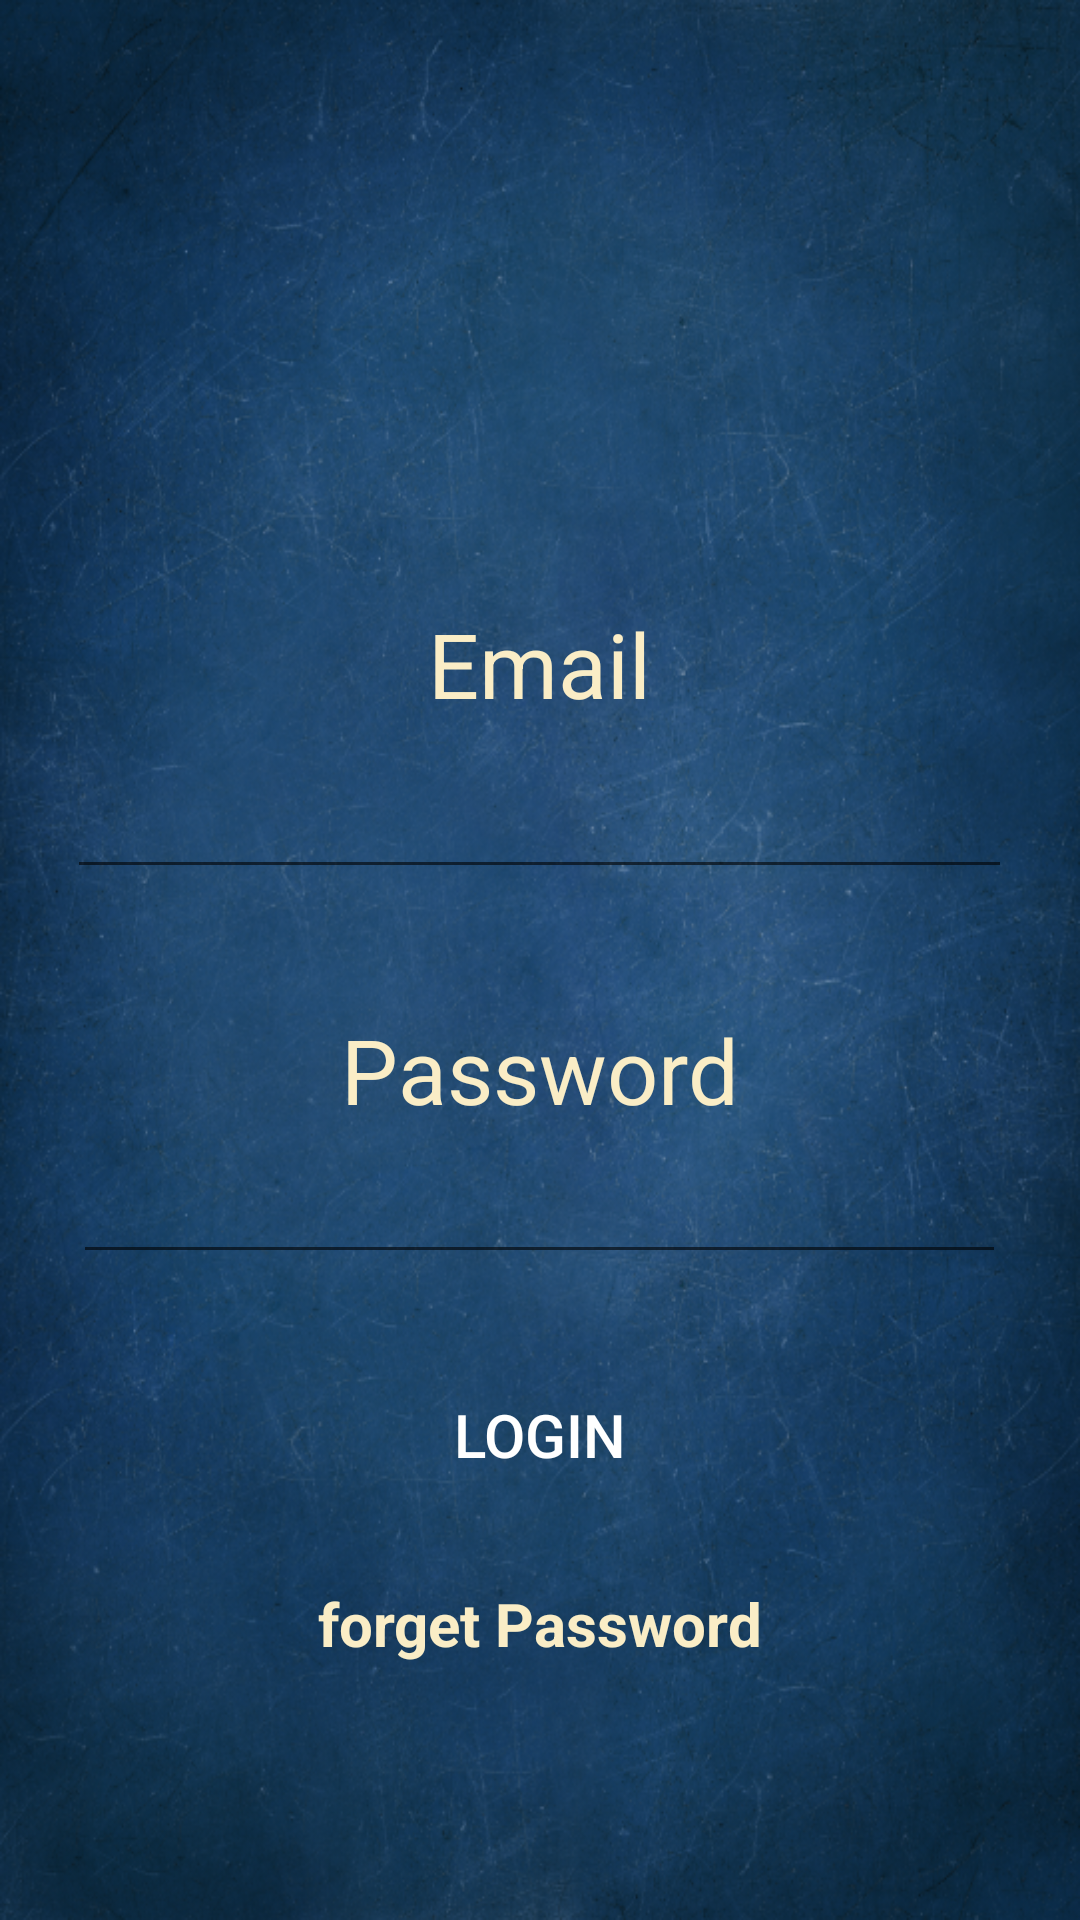

Write the Android layout XML for this screen, with the resource values it uses.
<!-- AndroidManifest.xml: application theme Theme.APS -->
<!-- res/layout/activity_main.xml -->
<?xml version="1.0" encoding="utf-8"?>
<LinearLayout xmlns:android="http://schemas.android.com/apk/res/android"
    xmlns:app="http://schemas.android.com/apk/res-auto"
    xmlns:tools="http://schemas.android.com/tools"
    android:layout_width="match_parent"
    android:layout_height="match_parent"
    android:background="@drawable/back"
    android:orientation="vertical"
    tools:context=".MainActivity"
    tools:layout_editor_absoluteX="0dp"
    tools:layout_editor_absoluteY="50dp">

    <ImageView
        android:id="@+id/imageView3"
        android:layout_width="385dp"
        android:layout_height="141dp"
        android:layout_gravity="center_horizontal"
        android:layout_marginTop="40dp"
        app:layout_constraintEnd_toEndOf="parent"
        app:layout_constraintHorizontal_bias="0.529"
        app:layout_constraintStart_toStartOf="parent"
        app:layout_constraintTop_toTopOf="parent"
        app:srcCompat="@drawable/ipslogo"
        tools:ignore="MissingConstraints" />

    <TextView
        android:id="@+id/textView"
        android:layout_width="wrap_content"
        android:layout_height="wrap_content"
        android:layout_gravity="center_horizontal"
        android:layout_marginTop="20dp"
        android:text="Email"
        android:textColor="@color/offwhite_project"
        android:textSize="30sp"
        app:layout_constraintBottom_toTopOf="@+id/etUsername"
        app:layout_constraintEnd_toEndOf="parent"
        app:layout_constraintHorizontal_bias="0.477"
        app:layout_constraintStart_toStartOf="parent"
        app:layout_constraintTop_toTopOf="@+id/imageView3"
        app:layout_constraintVertical_bias="0.78" />

    <EditText
        android:id="@+id/etUsername"
        android:layout_width="315dp"
        android:layout_height="55dp"
        android:layout_gravity="center_horizontal"
        android:ems="10"
        android:inputType="textPersonName"
        android:textColor="@color/offwhite_project"
        android:textSize="20sp"
        app:layout_constraintEnd_toEndOf="parent"
        app:layout_constraintHorizontal_bias="0.497"
        app:layout_constraintStart_toStartOf="parent"
        tools:ignore="SpeakableTextPresentCheck"
        tools:layout_editor_absoluteY="291dp" />

    <TextView
        android:id="@+id/textView2"
        android:layout_width="wrap_content"
        android:layout_height="wrap_content"
        android:layout_gravity="center_horizontal"
        android:layout_marginTop="40dp"
        android:text="Password"
        android:textColor="@color/offwhite_project"
        android:textSize="30sp"
        app:layout_constraintEnd_toEndOf="parent"
        app:layout_constraintStart_toStartOf="parent"
        app:layout_constraintTop_toBottomOf="@+id/etUsername" />

    <EditText
        android:id="@+id/etPass"
        android:layout_width="311dp"
        android:layout_height="wrap_content"
        android:layout_gravity="center_horizontal"
        android:ems="10"
        android:inputType="textPassword"
        android:minHeight="48dp"
        android:textColor="@color/offwhite_project"
        app:layout_constraintEnd_toEndOf="parent"
        app:layout_constraintHorizontal_bias="0.497"
        app:layout_constraintStart_toStartOf="parent"
        app:layout_constraintTop_toBottomOf="@+id/textView2"
        tools:ignore="SpeakableTextPresentCheck" />

    <Button
        android:id="@+id/btnLogin"
        android:layout_width="160dp"
        android:layout_height="59dp"
        android:layout_gravity="center_horizontal"
        android:layout_marginTop="24dp"
        android:background="@drawable/buttons"
        android:backgroundTint="@color/purple_700"
        android:foregroundGravity="center"
        android:text="@string/login"
        android:textColor="#FFFFFF"
        android:textColorHint="#FFFFFF"
        android:textSize="20sp"
        app:layout_constraintEnd_toEndOf="parent"
        app:layout_constraintHorizontal_bias="0.498"
        app:layout_constraintStart_toStartOf="parent"
        app:layout_constraintTop_toBottomOf="@+id/etPass"
        tools:ignore="TextContrastCheck" />

    <TextView
        android:id="@+id/tvForgetPass"
        android:layout_width="wrap_content"
        android:layout_height="48dp"
        android:layout_gravity="center_horizontal"
        android:layout_marginTop="20dp"
        android:clickable="true"
        android:minHeight="48dp"
        android:text="forget Password"
        android:textColor="@color/offwhite_project"
        android:textSize="20sp"
        android:textStyle="bold"
        app:layout_constraintEnd_toEndOf="parent"
        app:layout_constraintHorizontal_bias="0.498"
        app:layout_constraintStart_toStartOf="parent"
        app:layout_constraintTop_toBottomOf="@+id/btnLogin" />

</LinearLayout>
<!-- resources referenced by this layout -->
<resources>
  <color name="offwhite_project">#FAEDC6</color>
  <color name="purple_700">#769087</color>
  <!-- drawable back: png bitmap (drawable, 803467 bytes) -->
  <string name="login">Login</string>
  <style name="Theme.APS" parent="Theme.MaterialComponents.DayNight.NoActionBar">
          
          <item name="colorPrimary">@color/teal_700</item>
          <item name="colorPrimaryVariant">@color/purple_700</item>
          <item name="colorOnPrimary">@color/white</item>
          
          <item name="colorSecondary">@color/teal_200</item>
          <item name="colorSecondaryVariant">@color/teal_700</item>
          <item name="colorOnSecondary">@color/black</item>
          
          <item name="android:statusBarColor" tools:targetApi="l">?attr/colorPrimaryVariant</item>
          
      </style>
  <color name="teal_700">#FF018786</color>
  <color name="white">#FFFFFFFF</color>
  <color name="teal_200">#FF03DAC5</color>
  <color name="black">#FF000000</color>
</resources>
